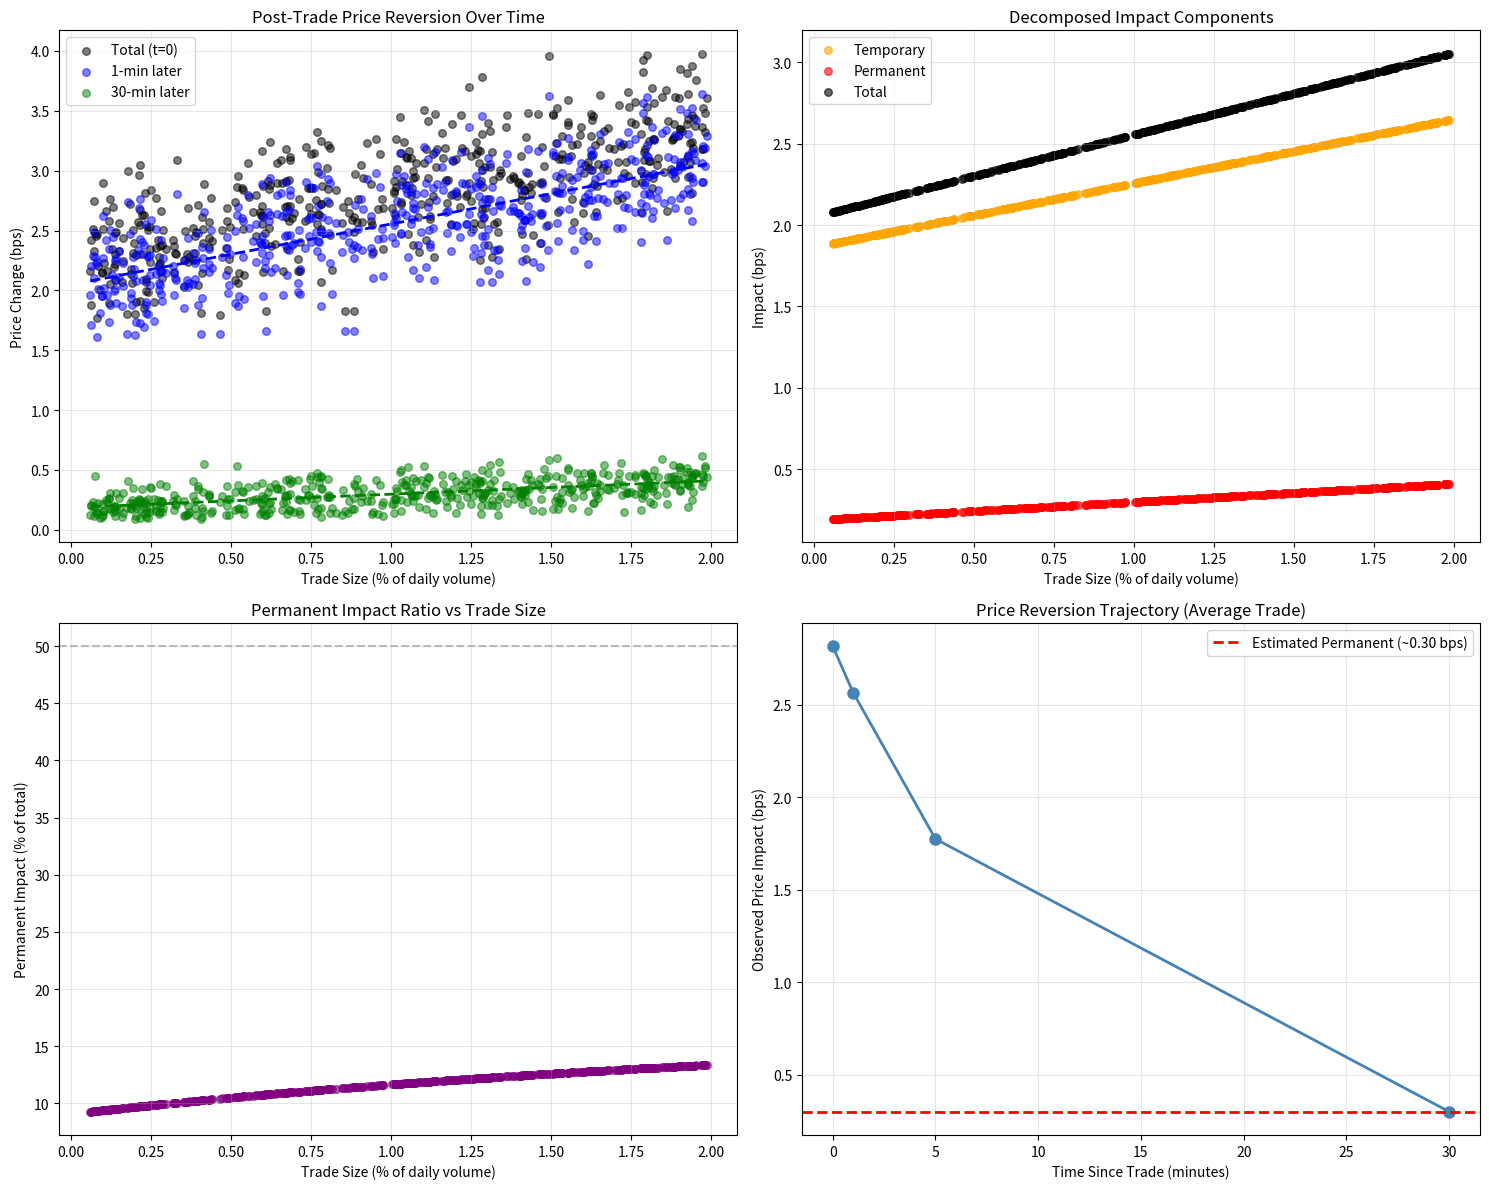

Write the Python code that produced this figure.
import numpy as np
import pandas as pd
import matplotlib.pyplot as plt
from scipy.stats import linregress

# Generate synthetic trade execution data
np.random.seed(42)
n_trades = 500

# Trade parameters
trade_size_pct = np.random.uniform(0.05, 2.0, n_trades)  # % of daily volume
trade_direction = np.random.choice([-1, 1], n_trades)  # -1 = sell, +1 = buy
market_vol = np.random.uniform(0.8, 1.5, n_trades)  # Vol multiplier (normal=1)

# Price movements (bid-ask adjusted)
# Temporary: Spread + inventory cost (decays quickly)
# Permanent: Information (doesn't decay)

# Model: I_total = temp_component + permanent_component
# temp_component = 2 + 0.5 * size + 0.1 * vol (bid-ask + inventory)
# perm_component = 0.1 * size + 0.05 * vol (info-based)

temp_baseline = 2.0  # Bid-ask spread (bps)
temp_slope = 0.5  # Inventory cost per % volume
temp_vol_sensitivity = 0.1

perm_baseline = 0.1
perm_slope = 0.1  # Information content per % volume
perm_vol_sensitivity = 0.05

temp_impact_true = temp_baseline + temp_slope * trade_size_pct + temp_vol_sensitivity * market_vol
perm_impact_true = perm_baseline * trade_size_pct + perm_vol_sensitivity * market_vol

# Add noise
temp_noise = np.random.normal(0, 0.3, n_trades)
perm_noise = np.random.normal(0, 0.1, n_trades)

temp_impact_obs = np.maximum(temp_impact_true + temp_noise, 0.5)
perm_impact_obs = np.maximum(perm_impact_true + perm_noise, 0)

total_impact_obs = temp_impact_obs + perm_impact_obs

# Post-trade price data (simulated)
# Price reverts partially from temp; doesn't revert from perm
reversion_windows = [1, 5, 30]  # minutes
reversion_data = []

for window in reversion_windows:
    # Reversion factor: How much of temporary impact reverts in this window
    # Assume exponential decay: revert_pct = 1 - exp(-t / tau), tau = 10 min
    tau = 10  # Minutes for half-life-ish decay
    revert_pct = 1 - np.exp(-window / tau)
    
    # Observed price change (accounting for partial reversion)
    remaining_temp = temp_impact_obs * (1 - revert_pct)
    observed_price_change = remaining_temp + perm_impact_obs  # Temp partially reverted; perm stays
    
    reversion_data.append({
        'window_min': window,
        'revert_pct': revert_pct,
        'price_change': observed_price_change,
    })

# Create DataFrame
df = pd.DataFrame({
    'trade_size_pct': trade_size_pct,
    'market_vol': market_vol,
    'total_impact': total_impact_obs,
})

# Add post-trade price data
for rv in reversion_data:
    df[f'price_change_{rv["window_min"]}min'] = rv['price_change']

print(f"Trade data: {len(df)} trades\n")
print(f"Impact statistics:\n{df[['trade_size_pct', 'total_impact']].describe()}\n")

# Estimation Method 1: Linear regression on total impact
# Total = temp_base + temp_slope*size + perm_slope*size + vol_effect
# Try to disentangle by looking at reversion patterns

# Method 1: Use 1-min vs 30-min price changes
# Assumption: 1-min captures more temporary; 30-min is mostly permanent
price_1min = df['price_change_1min']
price_30min = df['price_change_30min']

# Regression: price_1min = α + β*size
slope_1min, intercept_1min, r2_1min, _, _ = linregress(df['trade_size_pct'], price_1min)

# Regression: price_30min = γ + δ*size
slope_30min, intercept_30min, r2_30min, _, _ = linregress(df['trade_size_pct'], price_30min)

print("ESTIMATION: Temporary vs Permanent (Regression on Size):")
print(f"1-min price change: Intercept={intercept_1min:.3f}, Slope={slope_1min:.3f}, R²={r2_1min:.3f}")
print(f"30-min price change: Intercept={intercept_30min:.3f}, Slope={slope_30min:.3f}, R²={r2_30min:.3f}")

# Estimate components (rough approximation)
est_temp_baseline = intercept_1min - intercept_30min  # What reverts in 1-30 min
est_temp_slope = slope_1min - slope_30min
est_perm_baseline = intercept_30min
est_perm_slope = slope_30min

print(f"\nEstimated Temporary Component:")
print(f"  Baseline: {est_temp_baseline:.3f} bps, Slope: {est_temp_slope:.3f} bps per % vol")
print(f"Estimated Permanent Component:")
print(f"  Baseline: {est_perm_baseline:.3f} bps, Slope: {est_perm_slope:.3f} bps per % vol")

print(f"\nTrue (Simulated) Parameters:")
print(f"  Temporary: {temp_baseline:.3f} + {temp_slope:.3f}*size")
print(f"  Permanent: {perm_baseline:.3f}*size + {perm_vol_sensitivity:.3f}*vol")

# Decomposition analysis
df['est_temp'] = est_temp_baseline + est_temp_slope * df['trade_size_pct']
df['est_perm'] = est_perm_baseline + est_perm_slope * df['trade_size_pct']
df['est_total'] = df['est_temp'] + df['est_perm']
df['perm_ratio'] = df['est_perm'] / df['est_total']

print(f"\nDecomposition of Total Impact:")
print(f"  Average temporary: {df['est_temp'].mean():.2f} bps ({df['est_temp'].mean()/df['est_total'].mean()*100:.0f}%)")
print(f"  Average permanent: {df['est_perm'].mean():.2f} bps ({df['est_perm'].mean()/df['est_total'].mean()*100:.0f}%)")
print(f"  Average total: {df['est_total'].mean():.2f} bps")

# Visualization
fig, axes = plt.subplots(2, 2, figsize=(15, 12))

# Plot 1: Total impact vs trade size with reversion windows
ax = axes[0, 0]
ax.scatter(df['trade_size_pct'], df['total_impact'], alpha=0.5, s=30, label='Total (t=0)', color='black')
ax.scatter(df['trade_size_pct'], df['price_change_1min'], alpha=0.5, s=30, label='1-min later', color='blue')
ax.scatter(df['trade_size_pct'], df['price_change_30min'], alpha=0.5, s=30, label='30-min later', color='green')
# Add trend lines
size_range = np.linspace(df['trade_size_pct'].min(), df['trade_size_pct'].max(), 100)
ax.plot(size_range, intercept_1min + slope_1min * size_range, '--', linewidth=2, color='blue')
ax.plot(size_range, intercept_30min + slope_30min * size_range, '--', linewidth=2, color='green')
ax.set_xlabel('Trade Size (% of daily volume)')
ax.set_ylabel('Price Change (bps)')
ax.set_title('Post-Trade Price Reversion Over Time')
ax.legend()
ax.grid(alpha=0.3)

# Plot 2: Estimated temporary vs permanent by size
ax = axes[0, 1]
ax.scatter(df['trade_size_pct'], df['est_temp'], alpha=0.6, s=30, label='Temporary', color='orange')
ax.scatter(df['trade_size_pct'], df['est_perm'], alpha=0.6, s=30, label='Permanent', color='red')
ax.scatter(df['trade_size_pct'], df['est_total'], alpha=0.6, s=30, label='Total', color='black')
ax.set_xlabel('Trade Size (% of daily volume)')
ax.set_ylabel('Impact (bps)')
ax.set_title('Decomposed Impact Components')
ax.legend()
ax.grid(alpha=0.3)

# Plot 3: Proportion permanent vs trade size
ax = axes[1, 0]
ax.scatter(df['trade_size_pct'], df['perm_ratio'] * 100, alpha=0.6, s=30, color='purple')
ax.axhline(50, color='gray', linestyle='--', alpha=0.5)
ax.set_xlabel('Trade Size (% of daily volume)')
ax.set_ylabel('Permanent Impact (% of total)')
ax.set_title('Permanent Impact Ratio vs Trade Size')
ax.grid(alpha=0.3)

# Plot 4: Reversion trajectory (average)
ax = axes[1, 1]
windows = [0, 1, 5, 30]
avg_prices = [df['total_impact'].mean()] + [df[f'price_change_{w}min'].mean() for w in [1, 5, 30]]
ax.plot(windows, avg_prices, 'o-', linewidth=2, markersize=8, color='steelblue')
# Add permanent component line (no further reversion after ~30 min)
perm_level = df['est_perm'].mean()
ax.axhline(perm_level, color='red', linestyle='--', linewidth=2, label=f'Estimated Permanent (~{perm_level:.2f} bps)')
ax.set_xlabel('Time Since Trade (minutes)')
ax.set_ylabel('Observed Price Impact (bps)')
ax.set_title('Price Reversion Trajectory (Average Trade)')
ax.legend()
ax.grid(alpha=0.3)

plt.tight_layout()
plt.show()

# Summary statistics
print("\n\nSUMMARY: How Much Impact is Recoverable?")
temp_fraction = df['est_temp'].mean() / df['est_total'].mean()
perm_fraction = 1 - temp_fraction
print(f"Temporary (recoverable via patience): {temp_fraction*100:.0f}%")
print(f"Permanent (unavoidable): {perm_fraction*100:.0f}%")
print(f"⟹ Optimal strategy: Reduce temporary via patient execution; accept permanent as cost")